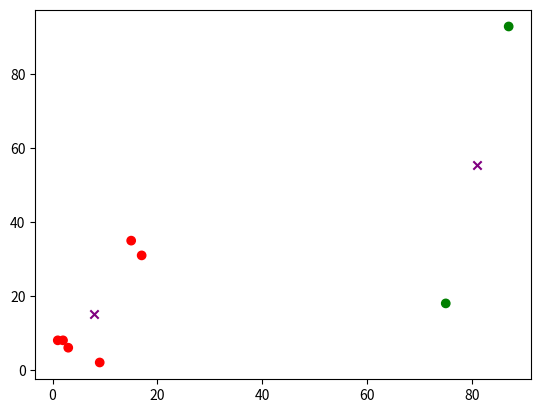

Python code for this plot:
import numpy as np
from matplotlib import pyplot as plt

class KMeans:
    def __init__(self, treshold=1, seed=None):
        self.rng = np.random.default_rng(seed)
        self.treshold = treshold
        self.clusters = None
    
    def fit(self, X_train, n_clusters=3):
        self.data = X_train
        self.centroids, self.clusters = self.__build(n_clusters)
        
    def __build(self, n_clusters):
        k = self.data.shape[1] # Dimensions
        dist = np.linalg.norm # Shorter form
        check_centroids = True

        # 1. Generate random centroids
        min_data = self.data.min(axis=0)
        max_data = self.data.max(axis=0)
        centroids = self.rng.integers(min_data, max_data, 
                                      size=(n_clusters,k), endpoint=True)
        
        while check_centroids: # TODO: All distances are not optimal solution
            # 2. Assign points to centroids
            # Row - centroid idx, column - point idx
            distances = np.array(
                [dist(self.data - cent, axis=1) for cent in centroids]
            )
            assigned = distances.argmin(axis=0)
            clusters_mask = np.unique(assigned)
            
            # 3. Move centroids - calculate mean == new centroids
            # Additionaly it automatically deletes not used centroids and clusters
            mean = np.array(
                [self.data[assigned == label].mean(axis=0) for label in clusters_mask]
            )
            # 4. End when centroids move less than treshold
            diff = abs(centroids[clusters_mask] - mean)
            centroids = mean.copy() # For next iteration
            
            if diff[diff > self.treshold].size == 0:
                clusters_mask = np.arange(clusters_mask.size) # New numerings
                check_centroids = False
        
        return centroids, assigned


if __name__ == '__main__':
    data = np.array([
        [3,6],
        [1,8],
        [9,2],
        [2,8],
        [15,35],
        [17,31],
        [87,93],
        [75,18]
    ])
    
    model = KMeans()
    model.fit(data)
    
    x, y = data[:,0], data[:,1]
    
    labels = model.clusters
    colors = np.array(['red', 'green', 'blue'])
    
    plt.scatter(x, y, color=colors[labels], marker='o')
    plt.scatter(model.centroids[:,0], model.centroids[:,1], 
                color='purple', marker='x')
    plt.show()
